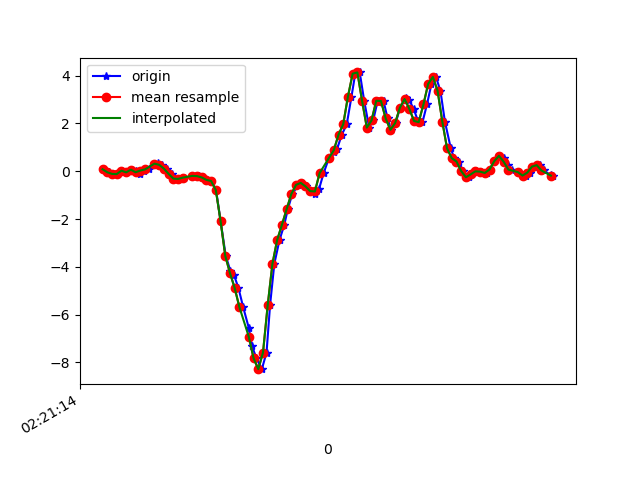

Data behind this chart, as committed beside it:
1617762074363, 457711062811828, 0.08376926, 0.11430954, 0.04163582
1617762074389, 457711081856500, -0.04329, 0.03856, -0.003568
1617762074406, 457711100901172, -0.1117, 0.1302, 0.03797
1617762074427, 457711119921028, -0.119, -0.1618, 0.01109
1617762074441, 457711138940900, 0.0239, 0.1168, 0.03186
1617762074460, 457711157960628, -0.04573, -0.01031, 0.03431
1617762074484, 457711176978148, 0.06422, 0.1461, 0.02087
1617762074500, 457711196020436, 0.01291, -0.1728, 0.06851
1617762074517, 457711215037972, -0.09583, -0.04207, 0.0172
1617762074536, 457711234080276, 0.03001, 0.1668, 0.04774
1617762074556, 457711253097780, 0.07766, -0.284, -0.01701
1617762074580, 457711272103316, 0.3061, 0.223, -0.07321
1617762074593, 457711291118452, 0.3293, -0.002977, -0.08665
1617762074612, 457711310158356, 0.2683, -0.07262, -0.1367
1617762074633, 457711329173492, 0.1106, 0.05322, -0.1233
1617762074656, 457711348213428, -0.1117, -0.3536, -0.1038
1617762074669, 457711367250324, -0.3072, -0.05185, -0.1355
1617762074688, 457711386291412, -0.3218, -0.1251, -0.08054
1617762074707, 457711405307668, -0.2681, -0.4452, -0.07565
1617762074754, 457711424348724, -0.207, -0.4074, -0.06221
1617762074755, 457711443365012, -0.1826, -0.2094, -0.02434
1617762074770, 457711462434772, -0.2033, -0.1203, 0.003762
1617762074784, 457711481452308, -0.2583, -0.1447, 0.06607
1617762074802, 457711500494612, -0.3609, -0.1923, 0.1516
1617762074821, 457711519512212, -0.4074, -0.163, 0.3104
1617762074841, 457711538529684, -0.7849, -0.1361, 0.4949
1617762074860, 457711557571988, -2.064, -0.3561, 0.6586
1617762074882, 457711576619860, -3.536, -0.681, 0.7783
1617762074902, 457711595663316, -4.175, -0.8154, 0.9482
1617762074917, 457711614681940, -4.341, -0.8069, 1.145
1617762074936, 457711633725332, -4.885, -1.005, 1.214
1617762074956, 457711652743956, -5.684, -1.349, 1.224
1617762074980, 457711671802580, -6.561, -1.713, 1.211
1617762074993, 457711690821716, -7.297, -1.974, 1.074
1617762075012, 457711709865620, -7.821, -2.077, 0.7893
1617762075035, 457711728884756, -8.28, -2.235, 0.3947
1617762075055, 457711747928660, -7.589, -2.131, 0.2225
1617762075070, 457711766939156, -5.597, -1.731, 0.1125
1617762075088, 457711785982804, -3.872, -1.386, -0.03778
1617762075110, 457711805001748, -2.876, -1.061, -0.09153
1617762075130, 457711824045396, -2.25, -0.6481, -0.2052
1617762075145, 457711843089108, -1.595, -0.2046, -0.2785
1617762075164, 457711862103636, -0.9547, 0.2768, -0.149
1617762075190, 457711881147156, -0.5711, 0.7606, -0.1331
1617762075202, 457711900165908, -0.4868, 1.176, -0.4409
1617762075221, 457711919209492, -0.6334, 1.516, -0.7476
1617762075240, 457711938228244, -0.8301, 1.821, -0.7806
1617762075260, 457711957271828, -0.962, 2.321, -0.7342
1617762075278, 457711976273236, -0.7287, 3.115, -0.6352
1617762075297, 457711995316436, -0.0775, 3.874, -0.6352
1617762075320, 457712014359636, 0.5651, 4.511, -0.7488
1617762075340, 457712033377876, 0.8168, 5.075, -0.959
1617762075354, 457712052420948, 0.9353, 5.236, -1.011
1617762075374, 457712071437268, 1.527, 5.283, -1.272
1617762075395, 457712090480340, 1.965, 5.7, -1.606
1617762075415, 457712109498708, 3.122, 6.038, -1.801
1617762075431, 457712128541780, 4.081, 5.544, -1.804
1617762075450, 457712147560020, 4.134, 4.605, -1.726
1617762075469, 457712166595028, 2.94, 3.693, -1.745
1617762075490, 457712185637972, 1.826, 2.811, -1.824
1617762075507, 457712204656084, 2.125, 2.111, -1.658
... 40 more rows
